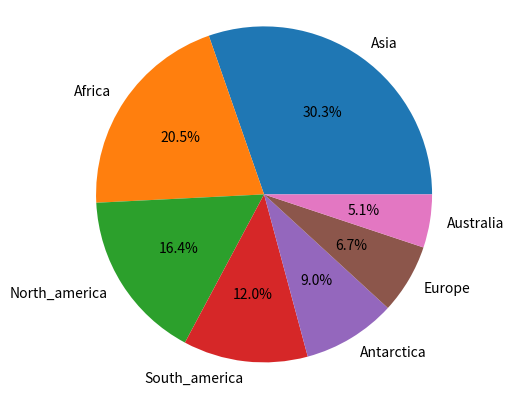

The matplotlib source for this figure:
from matplotlib import pyplot as plt

continent_names = ["Asia","Africa","North_america","South_america","Antarctica","Europe","Australia"]


continent_areas = [17.2,11.6,9.3,6.8,5.1,3.8,2.9]


plt.pie(continent_areas,labels=continent_names,autopct="%0.1f%%")

plt.axis('equal')

plt.show()